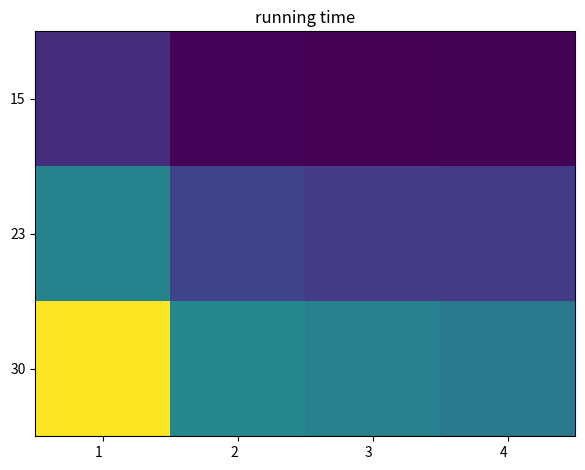

Write the Python code that produced this figure.
import numpy as np
import matplotlib.pyplot as plt
import pandas as pd


blur_sizes = [15, 23, 30]
num_threads = [1, 2, 3, 4]
  
data = np.array([
    [0.48, 0.27, 0.25, 0.26],
    [1.03, 0.60, 0.56, 0.55],
    [2.00, 1.06, 1.01, 0.95]
])

fig, ax = plt.subplots()
im = ax.imshow(data)
ax.set_xticks(np.arange(len(num_threads)), labels=num_threads)
ax.set_yticks(np.arange(len(blur_sizes)), labels=blur_sizes)
plt.setp(ax.get_xticklabels(), ha="right",
         rotation_mode="anchor")



ax.set_title("running time")
fig.tight_layout()
plt.show()
